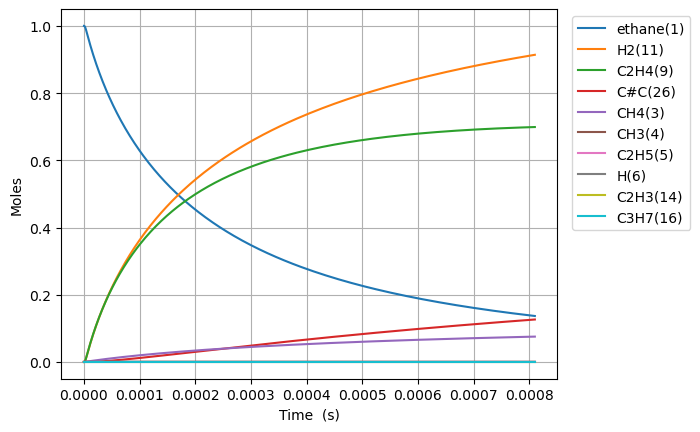

The file beside this chart, header and first rows:
Time (s), Volume (m^3), Ar, He, Ne, N2, ethane(1), CH3(4), C2H5(5), CH4(3), H(6), C2H4(9), H2(11), C3H7(16), C2H3(14), C#C(26), C2H2(30)
0.0, 0.1122, 0.0, 0.0, 0.0, 0.0, 1.0, 0.0, 0.0, 0.0, 0.0, 0.0, 0.0, 0.0, 0.0, 0.0, 0.0
6.102036236356278e-19, 0.1122, 0.0, 0.0, 0.0, 0.0, 1, 1.9363624479402123e-16, 1.5818821152091868e-18, 4.5049683420854714e-29, 1.5818821151293541e-18, 3.555232240369589e-29, 5.294388221941397e-29, 6.714719784117674e-57, 6.460701398804593e-49, 3.5628037711254736e-59, 2.585589352823655e-72
1.7085701461797579e-18, 0.1122, 0.0, 0.0, 0.0, 0.0, 1, 5.421814854231133e-16, 4.429269922788031e-18, 2.72100087861904e-28, 4.429269922305841e-18, 2.1473602732650755e-28, 3.197810486018656e-28, 2.1112153349280195e-55, 7.670144721363291e-48, 7.969849544406126e-58, 1.0669505925402448e-70
3.905303191268018e-18, 0.1122, 0.0, 0.0, 0.0, 0.0, 1, 1.2392719666807135e-15, 1.012404553875496e-17, 1.3100447938775763e-27, 1.012404553643342e-17, 1.0338615356222423e-27, 1.5396080948896363e-27, 4.71000527086279e-54, 7.530593612308959e-47, 1.574707974949551e-56, 4.2207496205512587e-69
8.298769281444539e-18, 0.1122, 0.0, 0.0, 0.0, 0.0, 1, 2.6334529291935776e-15, 2.1513596773925754e-17, 5.721309794439465e-27, 2.1513596763786987e-17, 4.515144946537957e-27, 6.72387304133938e-27, 8.82131859252866e-53, 6.660724842148127e-46, 2.802108734963796e-55, 1.5063549724488956e-67
1.708570146179758e-17, 0.1122, 0.0, 0.0, 0.0, 0.0, 1, 5.421814854209959e-15, 4.4292699257215137e-17, 2.388534214965541e-26, 4.429269921488778e-17, 1.8849841349856764e-26, 2.807084634799755e-26, 1.5236634115230327e-51, 5.59874069179283e-45, 4.726166046982397e-54, 5.089629031674481e-66
3.465956582250366e-17, 0.1122, 0.0, 0.0, 0.0, 0.0, 1, 1.099853870420534e-14, 8.985090427558503e-17, 9.757941627621587e-26, 8.9850904102664e-17, 7.700775251596714e-26, 1.1467856660244358e-25, 2.5315895311536986e-50, 4.590186082766974e-44, 7.762742254501726e-53, 1.673356062487189e-64
6.980729454391582e-17, 0.1122, 0.0, 0.0, 0.0, 0.0, 1, 2.215198640404658e-14, 1.8096731451948937e-16, 3.944316021919304e-25, 1.8096731382051487e-16, 3.1127764855426457e-25, 4.635491015646137e-25, 4.1271298257561425e-49, 3.717252025548184e-43, 1.2583740785427704e-51, 5.427473355799458e-63
1.4010275198674012e-16, 0.1122, 0.0, 0.0, 0.0, 0.0, 1, 4.4458881803130945e-14, 3.6320013583595614e-16, 1.585992124658369e-24, 3.632001330254105e-16, 1.2516337376006518e-24, 1.8639105484121416e-24, 6.665325530472867e-48, 2.991968350352715e-42, 2.026573005136482e-50, 1.7485219352293785e-61
2.8069366687238873e-16, 0.1122, 0.0, 0.0, 0.0, 0.0, 1, 8.907267259890724e-14, 7.276657817835225e-16, 6.36053777200836e-24, 7.276657705119771e-16, 5.019611120736483e-24, 7.47511494268056e-24, 1.0714315600309465e-46, 2.4008670186569905e-41, 3.2530995995598106e-49, 5.614067220611826e-60
5.61875496643686e-16, 0.1122, 0.0, 0.0, 0.0, 0.0, 1, 1.783002541808901e-13, 1.4565970869371858e-15, 2.547532747539341e-23, 1.4565970417922123e-15, 2.0104626844491448e-23, 2.993944967655568e-23, 1.7182844151310615e-45, 1.9236165692859883e-40, 5.213445208091721e-48, 1.799481793476877e-58
1.1242391561862804e-15, 0.1122, 0.0, 0.0, 0.0, 0.0, 1, 3.5675541730657687e-13, 2.914459750278632e-15, 1.0196770050903673e-22, 2.9144595695810925e-15, 8.047090322042324e-23, 1.1983582247001804e-22, 2.7524539886944926e-44, 1.5400650650060135e-39, 8.348316328611219e-47, 5.76289959193173e-57
2.2489664752714697e-15, 0.1122, 0.0, 0.0, 0.0, 0.0, 1, 7.136657434048344e-13, 5.830185289097991e-15, 4.0800362102087943e-22, 5.830184566072502e-15, 3.219884444738828e-22, 4.794993777146629e-22, 4.40648591144236e-43, 1.232523579898318e-38, 1.3362779355112766e-45, 1.8447194649240466e-55
4.4984211134418475e-15, 0.1122, 0.0, 0.0, 0.0, 0.0, 1, 1.4274863949888859e-12, 1.1661637215282474e-14, 1.6322801593192956e-21, 1.1661634322710021e-14, 1.2881635512904453e-21, 1.9183096976738218e-21, 7.052421632048523e-42, 9.862116814866287e-38, 2.1384914064654408e-44, 5.903165803558137e-54
8.997330389782605e-15, 0.1122, 0.0, 0.0, 0.0, 0.0, 1, 2.8551276957071342e-12, 2.332454446183371e-14, 6.529652020987106e-21, 2.3324532890604654e-14, 5.1530744245880904e-21, 7.673862942183719e-21, 1.1285497030898201e-40, 7.890531464552781e-37, 3.4219716385476166e-43, 1.8884582922288042e-52
1.7995148942464116e-14, 0.1122, 0.0, 0.0, 0.0, 0.0, 1, 5.710410287344213e-12, 4.665037253165886e-14, 2.611967085238305e-20, 4.665032624487866e-14, 2.0613143309246917e-20, 3.0696697983269757e-20, 1.8058051091338683e-39, 6.31286705246937e-36, 5.475552476305652e-42, 6.038568364184568e-51
3.599078604782714e-14, 0.1122, 0.0, 0.0, 0.0, 0.0, 1, 1.1420975431420698e-11, 9.330208297814866e-14, 1.0448080868962758e-19, 9.330189782741652e-14, 8.245430562602841e-20, 1.227892673433566e-19, 2.889375142025659e-38, 5.05064105304726e-35, 8.761488738118778e-41, 1.9293179627009232e-49
7.198206025855318e-14, 0.1122, 0.0, 0.0, 0.0, 0.0, 1, 2.2842105562782982e-11, 1.866057210980767e-13, 4.179274829996183e-19, 1.8660498048885904e-13, 3.2982101641058137e-19, 4.91161883733192e-19, 4.623026590340611e-37, 4.040924856135526e-34, 1.4019782557174066e-39, 6.154315691867349e-48
1.4396460868000527e-13, 0.1122, 0.0, 0.0, 0.0, 0.0, 1, 4.5684365198344776e-11, 3.7321386624245013e-13, 1.6717184096631306e-18, 3.732109038004697e-13, 1.3192942862640366e-18, 1.9646560716683934e-18, 7.396725326352168e-36, 3.233341567505923e-33, 2.2435706157230985e-38, 1.9569815544098228e-46
2.8792970552290945e-13, 0.1122, 0.0, 0.0, 0.0, 0.0, 1, 9.136888196081731e-11, 7.464336321230554e-13, 6.6868904431764664e-18, 7.464217824046603e-13, 5.277218648412487e-18, 7.858632624181828e-18, 1.1834224281613017e-34, 2.587612927815016e-32, 3.590976060923385e-37, 6.184433194183452e-45
5.758598992087178e-13, 0.1122, 0.0, 0.0, 0.0, 0.0, 1, 1.8273790545115799e-10, 1.4928870660420139e-12, 2.6747594175045616e-17, 1.4928396677454535e-12, 2.1109126094684997e-17, 3.143447728724142e-17, 1.8932914194697076e-33, 2.0715846050446136e-31, 5.7495761417208674e-36, 1.9309986817702047e-43
1e-12, 0.1122, 0.0, 0.0, 0.0, 0.0, 1, 3.173304531244508e-10, 2.5925029945240747e-12, 8.584908128196102e-17, 2.592350868684209e-12, 6.77531846999327e-17, 1.0089156399179591e-16, 2.2805939459682923e-32, 1.2769697452915568e-30, 6.936530729228507e-35, 4.391703556880113e-42
1.1517202865803347e-12, 0.1122, 0.0, 0.0, 0.0, 0.0, 1, 3.6547591229342054e-10, 2.98584954083354e-12, 1.0699043185092724e-16, 2.9856599526248634e-12, 8.443835529723164e-17, 1.2573724370986601e-16, 3.028665856145016e-32, 1.6596547930198014e-30, 9.212146013700451e-35, 5.893597279494085e-42
1.7275806739519514e-12, 0.1122, 0.0, 0.0, 0.0, 0.0, 1, 5.482138789972599e-10, 4.478867620901365e-12, 2.273546914135394e-16, 4.4784647533700665e-12, 1.7943417819981683e-16, 2.6719059814173746e-16, 1.1545726404166217e-31, 4.7501278847871315e-30, 3.3932798129721125e-34, 2.640619265136411e-41
2.303441061323568e-12, 0.1122, 0.0, 0.0, 0.0, 0.0, 1, 7.309518055626716e-10, 5.9719413045682665e-12, 3.8784036453745875e-16, 5.971254071648947e-12, 3.06097774156905e-16, 4.55794051548278e-16, 3.106227788953342e-31, 1.0029988510224559e-29, 8.613094080994276e-34, 7.740142517065099e-41
3.4551618360668016e-12, 0.1122, 0.0, 0.0, 0.0, 0.0, 1, 1.0964275644910384e-09, 8.958219164942297e-12, 8.029741865725251e-16, 8.95679637697925e-12, 6.337509488645305e-16, 9.43657837101234e-16, 1.2562226039087704e-30, 2.745946721768022e-29, 3.0174171779096816e-33, 3.294815326028814e-40
4.606882610810035e-12, 0.1122, 0.0, 0.0, 0.0, 0.0, 1, 1.4619031758160326e-09, 1.1944701485649899e-11, 1.3656486874868637e-15, 1.1942281761612147e-11, 1.0778676161408551e-15, 1.6049052912735405e-15, 3.402401828851733e-30, 5.757675281086078e-29, 7.551543045989259e-33, 9.398231800923767e-40
6.910324160296502e-12, 0.1122, 0.0, 0.0, 0.0, 0.0, 1, 2.1928539137879534e-09, 1.7918337433923534e-11, 2.9754693625683267e-15, 1.7913065692226672e-11, 2.3485751628572665e-15, 3.4967113300039054e-15, 1.7055118153733248e-29, 1.828078927683648e-28, 3.515149145686504e-32, 5.995871049828645e-39
9.213765709782969e-12, 0.1122, 0.0, 0.0, 0.0, 0.0, 1, 2.923804012855623e-09, 2.3892858230615612e-11, 5.223921679926957e-15, 2.38836034014532e-11, 4.123510763435254e-15, 6.138964504678783e-15, 5.115194227310269e-29, 4.17759222244265e-28, 1.0232761984654914e-31, 2.06756105810622e-38
1e-11, 0.1122, 0.0, 0.0, 0.0, 0.0, 1, 3.17329924923625e-09, 2.5932346383632615e-11, 6.138254244237149e-15, 2.5921471974462488e-11, 4.845338273884523e-15, 7.213415736835682e-15, 7.385924389970261e-29, 5.3778579034560415e-28, 1.4727101037369851e-31, 3.264817970308525e-38
1.3820648808755904e-11, 0.1122, 0.0, 0.0, 0.0, 0.0, 1, 4.38570228544666e-09, 3.58445660487763e-11, 1.1645544831624162e-14, 3.582393729941417e-11, 9.19342152891204e-15, 1.3685023794173967e-14, 2.6440639226422006e-28, 1.4096459857568357e-27, 5.251777250462264e-31, 1.4127196241031737e-37
2.303441500670177e-11, 0.1122, 0.0, 0.0, 0.0, 0.0, 1, 7.309491126479869e-09, 5.975864575052632e-11, 3.218960895563774e-14, 5.970164178863279e-11, 2.5417448493672978e-14, 3.782462496264063e-14, 2.1564673029507146e-27, 6.773604901783395e-27, 4.438988408790623e-30, 1.6292168421941687e-36
4.1461947402593506e-11, 0.1122, 0.0, 0.0, 0.0, 0.0, 1, 1.3157037983589763e-08, 1.0762944420408073e-10, 1.0408914722024744e-13, 1.0744522287320557e-10, 8.222905501978324e-14, 1.2229514684732998e-13, 2.379527170715326e-26, 4.224863926787827e-26, 5.259032078928009e-29, 2.463333340531345e-35
5.988947979848524e-11, 0.1122, 0.0, 0.0, 0.0, 0.0, 1, 1.900454374022262e-08, 1.5555705803632442e-10, 2.1707081557588291e-13, 1.551730703481229e-10, 1.715520055846011e-13, 2.5501044189769607e-13, 9.41710303942977e-26, 1.268333759298525e-25, 2.0945504845618156e-28, 1.0562287784209433e-34
9.674454459026872e-11, 0.1122, 0.0, 0.0, 0.0, 0.0, 1, 3.069943194704684e-08, 2.5158245687606884e-10, 5.662834018584205e-13, 2.5058184211841483e-10, 4.4793329393976184e-13, 6.650989718390644e-13, 6.5303960667259805e-25, 5.788367763279387e-25, 1.5630781871495469e-27, 8.70791149139933e-34
9.999999999999999e-11, 0.1122, 0.0, 0.0, 0.0, 0.0, 1, 3.173244860411104e-08, 2.6007539844194615e-10, 6.050286754822866e-13, 2.59006426547422e-10, 4.78618574407529e-13, 7.105901839301669e-13, 7.475801267101728e-25, 6.437681317499832e-25, 1.7966093726847675e-27, 1.006191451820984e-33
1.2881149505124708e-10, 0.1122, 0.0, 0.0, 0.0, 0.0, 1, 4.087481688426875e-08, 3.353168772328397e-10, 1.0038208667337626e-12, 3.335446541358107e-10, 7.945683641854528e-13, 1.1787694793370993e-12, 1.9039170146619134e-24, 1.3953484495555573e-24, 4.6697563447156526e-27, 2.684313562091948e-33
1.6087844551222546e-10, 0.1122, 0.0, 0.0, 0.0, 0.0, 1, 5.1050077355274317e-08, 4.1922255838516876e-10, 1.5657629081444064e-12, 4.164606083583582e-10, 1.2402164706294175e-12, 1.8383100299712308e-12, 4.451147742650634e-24, 2.8072394290039374e-24, 1.126815222897408e-26, 6.625243589681242e-33
1.9294539597320384e-10, 0.1122, 0.0, 0.0, 0.0, 0.0, 1, 6.122521335925488e-08, 5.032992329030381e-10, 2.2521082721209773e-12, 4.993299707986503e-10, 1.7850669028676393e-12, 2.643643819017596e-12, 8.934171617789883e-24, 5.008401933683549e-24, 2.329772322541217e-26, 1.3916483400646454e-32
2.2501234643418222e-10, 0.1122, 0.0, 0.0, 0.0, 0.0, 1, 7.140022489540055e-08, 5.875466173849892e-10, 3.0628555773945118e-12, 5.821530233033364e-10, 2.429320404361807e-12, 3.5946896565195126e-12, 1.615089526974218e-23, 8.225752308321233e-24, 4.340419854850683e-26, 2.623813234778078e-32
2.89146247356139e-10, 0.1122, 0.0, 0.0, 0.0, 0.0, 1, 9.174987456146065e-08, 7.565525142792077e-10, 5.057550961921515e-12, 7.47661194802651e-10, 4.01674733614042e-12, 5.933631593528562e-12, 4.2375715244448494e-23, 1.8648940918366513e-23, 1.2083682412941907e-25, 7.427789825003805e-32
3.5328014827809575e-10, 0.1122, 0.0, 0.0, 0.0, 0.0, 1, 1.1209902634730084e-07, 9.262379981421711e-10, 7.54983771125662e-12, 9.129873610471996e-10, 6.0040952973990864e-12, 8.854494989403329e-12, 9.186869728171985e-23, 3.6316439699507455e-23, 2.7727391973554495e-25, 1.7236113601200847e-31
4.174140492000525e-10, 0.1122, 0.0, 0.0, 0.0, 0.0, 1, 1.3244768024647515e-07, 1.0966007056527678e-09, 1.0539703794721993e-11, 1.0781338718679338e-09, 8.393045981501707e-12, 1.2356610976830432e-11, 1.7577228014406135e-22, 6.395382961267679e-23, 5.618052412444408e-25, 3.521427177225009e-31
4.815479501220093e-10, 0.1122, 0.0, 0.0, 0.0, 0.0, 1, 1.5279583625271435e-07, 1.2676383375695734e-09, 1.4027137383067992e-11, 1.2431030132495372e-09, 1.1185240333514552e-11, 1.6439333802464834e-11, 3.073394987329707e-22, 1.0468582561501999e-22, 1.0414067311581336e-24, 6.570056319950297e-31
5.45681851043966e-10, 0.1122, 0.0, 0.0, 0.0, 0.0, 1, 1.7314349435993704e-07, 1.439348674461257e-09, 1.801212696694539e-11, 1.4078969917286206e-09, 1.4382267142979799e-11, 2.1102045026573346e-11, 5.016832406138917e-22, 1.6200237724503748e-22, 1.802699416168315e-24, 1.1432386202268167e-30
6.400163163326912e-10, 0.1122, 0.0, 0.0, 0.0, 0.0, 1, 2.0307193144466423e-07, 1.6931350129131212e-09, 2.477778757598901e-11, 1.6499784975542112e-09, 1.9823748809905344e-11, 2.901311270273719e-11, 9.374523470338108e-22, 2.846694558828076e-22, 3.6693868213305124e-24, 2.341151856299035e-30
7.343507816214164e-10, 0.1122, 0.0, 0.0, 0.0, 0.0, 1, 2.329992912711819e-07, 1.94836508541132e-09, 3.261987064438807e-11, 1.8916926543130654e-09, 2.6149510223986273e-11, 3.81757904532371e-11, 1.605804679194942e-21, 4.653964592803333e-22, 6.82222874814253e-24, 4.372879951843985e-30
8.286852469101416e-10, 0.1122, 0.0, 0.0, 0.0, 0.0, 1, 2.6292557382009737e-07, 2.205031978967703e-09, 4.153833961874847e-11, 2.133046334053183e-09, 3.336454633120973e-11, 4.8588198982772514e-11, 2.5743771115391803e-21, 7.197272649943251e-22, 1.1822000823354585e-23, 7.605149507991371e-30
9.999999999999999e-10, 0.1122, 0.0, 0.0, 0.0, 0.0, 1, 3.1727001547709886e-07, 2.6747998695886865e-09, 6.048680823865622e-11, 2.570453654380232e-09, 4.8757385162191743e-11, 7.068708865463663e-11, 5.3485032611115446e-21, 1.427359301705488e-21, 2.8017772729129006e-23, 1.8112951955592624e-29
1.017354177487592e-09, 0.1122, 0.0, 0.0, 0.0, 0.0, 1, 3.227749070075115e-07, 2.722648803176127e-09, 6.260428861564917e-11, 2.6146995243362326e-09, 5.048235199260388e-11, 7.31548471127855e-11, 5.71784883026768e-21, 1.5203072836374221e-21, 3.033248585868533e-23, 1.961738609088373e-29
1.2060231080650423e-09, 0.1122, 0.0, 0.0, 0.0, 0.0, 1, 3.826199308516411e-07, 3.2459311775249615e-09, 8.797534097835852e-11, 3.0949920477769208e-09, 7.121677916137267e-11, 1.0269867356166465e-10, 1.1047379048706615e-20, 2.846677511285598e-21, 6.673180297015249e-23, 4.33188406804645e-29
1.3946920386424927e-09, 0.1122, 0.0, 0.0, 0.0, 0.0, 1, 4.4246064519743164e-07, 3.7748257662938465e-09, 1.176512033015705e-10, 3.5739769117798964e-09, 9.560703758259359e-11, 1.372058632157209e-10, 1.9342161123683763e-20, 4.8878963524562064e-21, 1.3148446506033988e-22, 8.558629371420056e-29
1.583360969219943e-09, 0.1122, 0.0, 0.0, 0.0, 0.0, 1, 5.022970498902074e-07, 4.309280220428239e-09, 1.5163158247856989e-10, 4.0517061375369726e-09, 1.2369191627026222e-10, 1.7666316652034734e-10, 3.146747572330159e-20, 7.86154621876024e-21, 2.385682982340209e-22, 1.5561689049489375e-28
1.830192956907671e-09, 0.1122, 0.0, 0.0, 0.0, 0.0, 1, 5.805733770199041e-07, 5.0168063104595605e-09, 2.0258654338694273e-10, 4.67489936023869e-09, 1.6607745636591915e-10, 2.357376598588771e-10, 5.468810291192463e-20, 1.3572887614852672e-20, 4.733427843521687e-22, 3.094194013331685e-28
2.0770249445953986e-09, 0.1122, 0.0, 0.0, 0.0, 0.0, 1, 6.58842327140291e-07, 5.733647590270584e-09, 2.6090795324446784e-10, 5.296143209464004e-09, 2.149376688830154e-10, 3.0323588278706335e-10, 8.837227196216024e-20, 2.192789644259937e-20, 8.641344679558971e-22, 5.658082871393244e-28
2.5706889199708544e-09, 0.1122, 0.0, 0.0, 0.0, 0.0, 1, 8.153580949725639e-07, 7.194835968624309e-09, 3.996474901747931e-10, 6.533219600021241e-09, 3.3241789862699286e-10, 4.6340233811731227e-10, 1.9716590449599506e-19, 4.947746849371686e-20, 2.400053924148555e-21, 1.5752289637989766e-27
3.000658845792529e-09, 0.1122, 0.0, 0.0, 0.0, 0.0, 1, 9.516556693354556e-07, 8.496830999855734e-09, 5.444885811476481e-10, 7.605350255030015e-09, 4.5663239026706203e-10, 6.301284726016684e-10, 3.510629349252152e-19, 8.960356673327612e-20, 5.051295622509055e-21, 3.320101403672736e-27
3.430628771614204e-09, 0.1122, 0.0, 0.0, 0.0, 0.0, 1, 1.0879308539212938e-06, 9.825567831189207e-09, 7.116729853276818e-10, 8.673079398898973e-09, 6.016783262991489e-10, 8.220860506013605e-10, 5.764008405131863e-19, 1.501717010032079e-19, 9.638888169718377e-21, 6.3422827951595786e-27
3.817601704853712e-09, 0.1122, 0.0, 0.0, 0.0, 0.0, 1, 1.2105593752899682e-06, 1.1043864457223118e-08, 8.812396075143569e-10, 9.630699890205992e-09, 7.503773022857313e-10, 1.0163397832640103e-09, 8.53974629375452e-19, 2.270553874328405e-19, 1.6168285237748728e-20, 1.0646757924531283e-26
4.204574638093219e-09, 0.1122, 0.0, 0.0, 0.0, 0.0, 1, 1.333169758150135e-06, 1.228303421457285e-08, 1.0688989604977202e-09, 1.0585536911923775e-08, 9.165896142292054e-10, 1.2308887870672628e-09, 1.2155073037361045e-18, 3.30141645427579e-19, 2.5829582873434785e-20, 1.7019461629771544e-26
... 597 more rows
